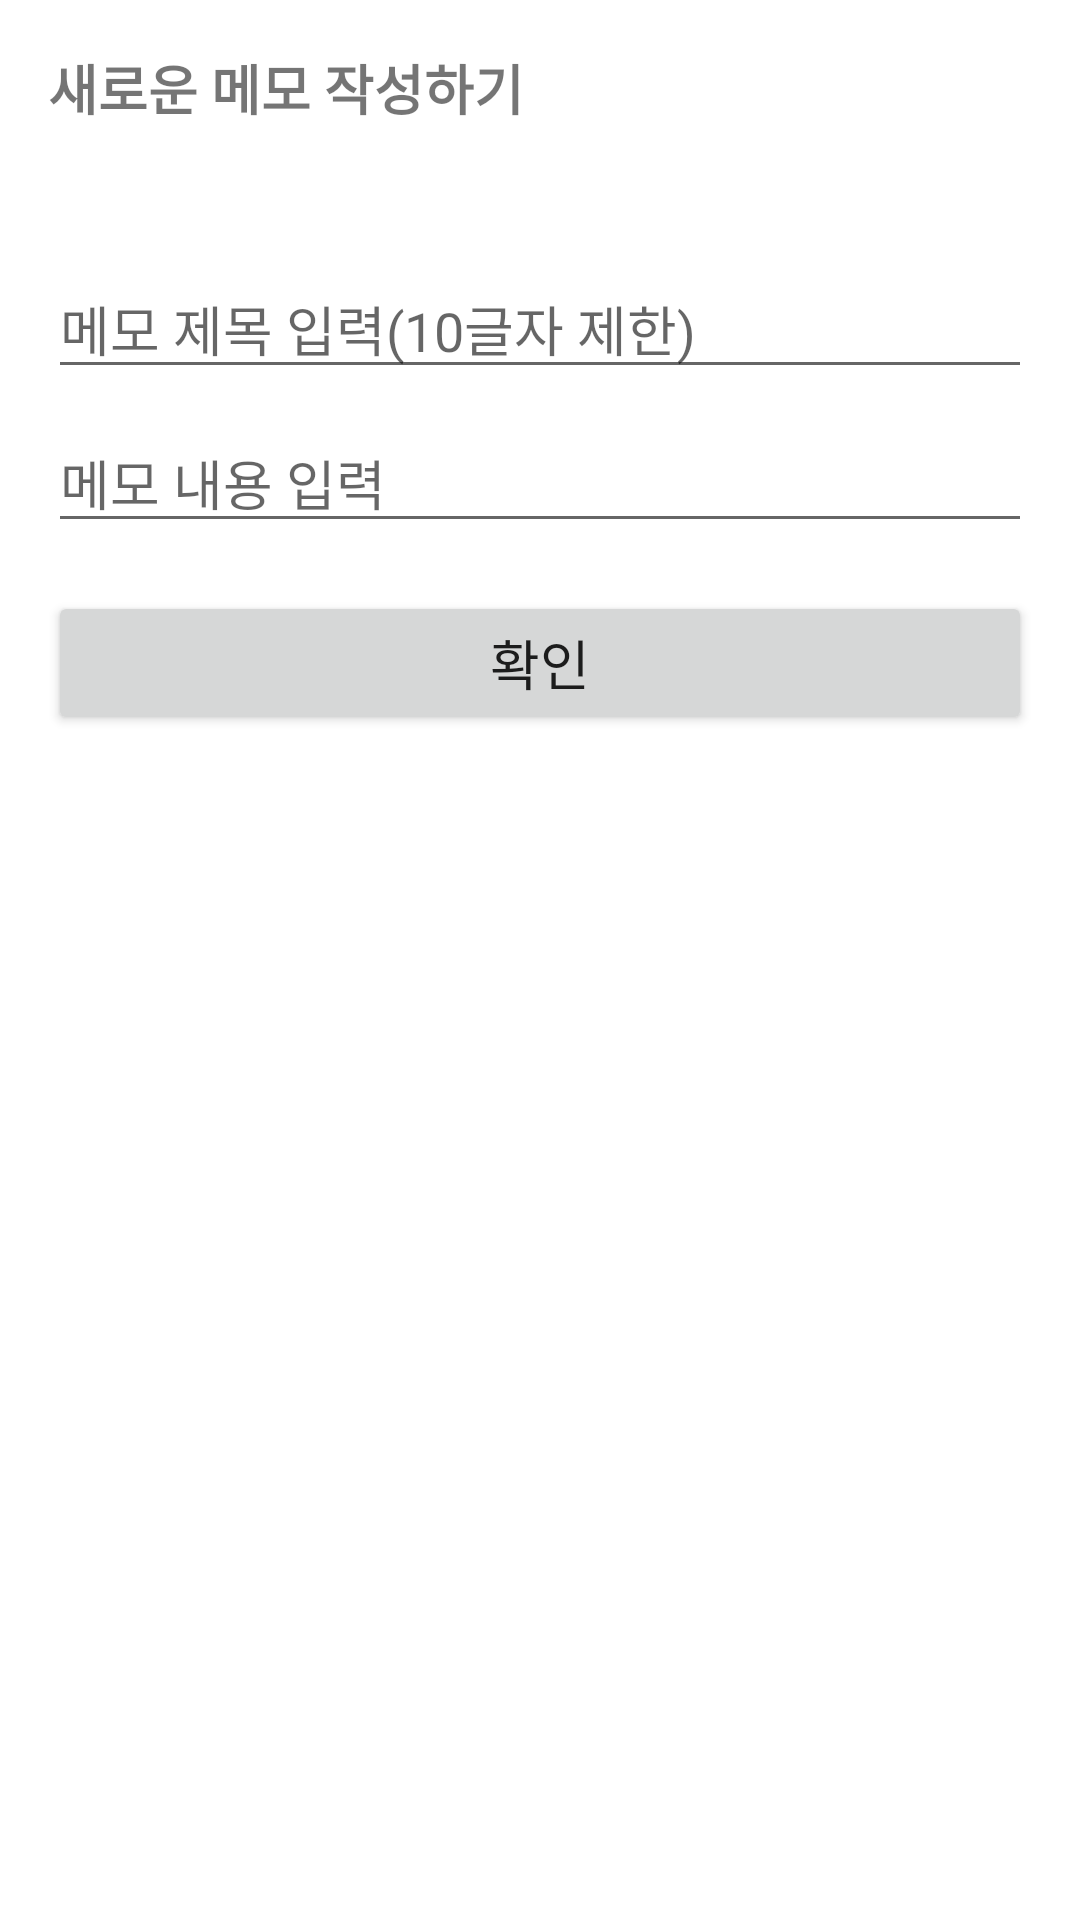

The Android layout XML behind this screen, and the referenced resources:
<!-- AndroidManifest.xml: application theme Theme.LoveDay -->
<!-- res/layout/memo_write_view.xml -->
<?xml version="1.0" encoding="utf-8"?>
<LinearLayout
    xmlns:android="http://schemas.android.com/apk/res/android"
    xmlns:app="http://schemas.android.com/apk/res-auto"
    xmlns:tools="http://schemas.android.com/tools"
    android:layout_width="match_parent"
    android:layout_height="match_parent"
    android:orientation="vertical"
    android:padding="16dp">

    <TextView
        android:id="@+id/memoWriteTitleText"
        android:layout_width="wrap_content"
        android:layout_height="wrap_content"
        android:text="새로운 메모 작성하기"
        android:textSize="18sp"
        android:textStyle="bold"
        android:layout_gravity="start"
        android:layout_marginBottom="16dp"/>

    <Button
        android:id="@+id/memoWriteCloseBtn"
        android:layout_width="18dp"
        android:layout_height="12dp"
        android:layout_gravity="end"
        android:background="@drawable/ic_triangle_white" />

    <EditText
        android:id="@+id/memoWriteTitle"
        android:layout_width="match_parent"
        android:layout_height="wrap_content"
        android:hint="메모 제목 입력(10글자 제한)"
        android:maxLines="1"
        android:layout_marginTop="16dp"/>

    <EditText
        android:id="@+id/memoWriteContent"
        android:layout_width="match_parent"
        android:layout_height="wrap_content"
        android:hint="메모 내용 입력"
        android:layout_marginTop="8dp"/>

    <Button
        android:id="@+id/memoConfirmBtn"
        android:layout_width="match_parent"
        android:layout_height="wrap_content"
        android:text="확인"
        android:textSize="18sp"
        android:layout_marginTop="16dp"/>

</LinearLayout>
<!-- resources referenced by this layout -->
<resources>
  <style name="Theme.LoveDay" parent="Theme.MaterialComponents.DayNight.DarkActionBar">
          
          <item name="colorPrimary">@color/purple_500</item>
          <item name="colorPrimaryVariant">@color/purple_700</item>
          <item name="colorOnPrimary">@color/white</item>
          
          <item name="colorSecondary">@color/teal_200</item>
          <item name="colorSecondaryVariant">@color/teal_700</item>
          <item name="colorOnSecondary">@color/black</item>
          
          <item name="android:statusBarColor" tools:targetApi="l">?attr/colorPrimaryVariant</item>
          
          <item name="windowNoTitle">true</item>
      </style>
  <color name="purple_500">#FF6200EE</color>
  <color name="purple_700">#FF3700B3</color>
  <color name="white">#FFFFFFFF</color>
  <color name="teal_200">#FF03DAC5</color>
  <color name="teal_700">#FF018786</color>
  <color name="black">#FF000000</color>
</resources>
